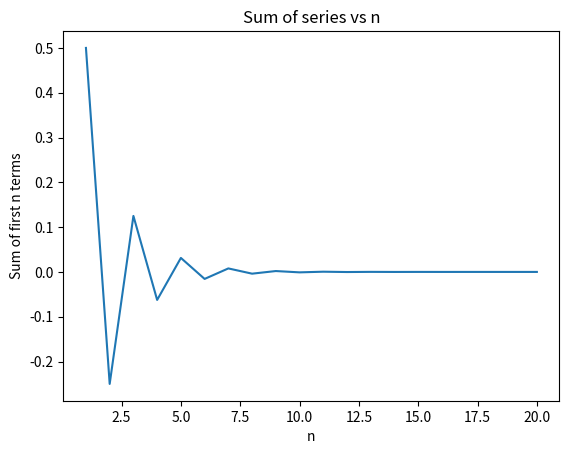

Reproduce this figure in Python. (Note: this script raises an exception after producing the figure.)
# -*- coding: utf-8 -*-
"""P346 Assgn1.ipynb

Automatically generated by Colaboratory.

Original file is located at
    https://colab.research.google.com/<link-removed>
"""

#Q1

# Sum of N odd numbers
def sum_odd(n):
  sum = 0
  for i in range(0,n):
    p = 2*i + 1
    sum = sum + p
  return(sum)


#Factorial of N
def fact(n):
  if type(n) != int:
    return "Enter a non negative integer input"
  else:
    print()
  p = 1
  fact = 1
  for i in range(0,n):
    fact = fact*p
    p = p + 1
  return(fact)


print("Example: Sum of first 3 odd terms")
print(sum_odd(3)) #Dummy Inputs : Change inputs here
print()
print("Example: Factorial of 5")
print(fact(5)) #Dummy Inputs : Change inputs here

#Q2

#AP of N numbers
def sum_ap(n, ini, cd):
  nt = ini
  ap = 0
  for i in range(0,n):
    ap = ap + nt
    nt = nt + cd
  return(ap)


#GP of N numbers
def sum_gp(n, ini, cr):
  nt = ini
  gp = 0
  for i in range(0,n):
    gp = gp + nt
    nt = nt*cr
  return(gp)


#HP of N numbers

def sum_hp(n, ini, cd):
  nt = ini
  hp = 0
  for i in range(0,n):
    hp = hp + nt
    nt = 1/((1/nt) + cd)
  return(hp)


print("Example: Sum of terms in AP")
print(sum_ap(3, 2, 1.5)) #Dummy Inputs : Change inputs here
print()
print("Example: Sum of terms in GP")
print(sum_gp(3, 4.34, 0.5)) #Dummy Inputs : Change inputs here
print()
print("Example: Sum of terms in HP")
print(sum_hp(4, 1, 1.5)) #Dummy Inputs : Change inputs here

#Q3

import matplotlib.pyplot as plt

#sum of first n terms of series
def sum_series(n):
  sum = 0
  for i in range(1,n+1):
    nt = ((-1)**(i + 1))/(2**i)
    sum = sum + nt
  return(sum)

#plot of series sum vs n upto first n terms
def plot_seriessum(n):
  x = [0] * n
  y = [0] * n
  sum = 0
  for i in range(1,n+1):
    nt = ((-1)**(i + 1))/(2**i)
    x[i-1] = i
    sum = sum + nt
    y[i-1] = nt
  
  plt.plot(x,y)
  plt.xlabel("n")
  plt.ylabel("Sum of first n terms")
  plt.title("Sum of series vs n")
  plt.show()
#def plt_series(n):

print("Example: Sum of first N terms of given series")
print(sum_series(200)) #Dummy Inputs : Change inputs here
print()
plot_seriessum(20)

#Q4

#transpose of a matrix
def trans(x):
  y = [0] * len(x[0])
  for k in range(0,len(x[0])): y[k] = [0] * len(x)
  for i in range(0, len(x[0])):
    for j in range(0, len(x)):
      y[i][j] = x[j][i]
  return(y)

#dot product - 2 column vectors
def dotpr_col(x,y):
  if len(x) & len(y):
    if len(x) == len(y):
      sum = 0
      for i in range(0, len(y)):
        sum = sum + ((x[i][0])*(y[i][0]))
      return(sum)
    else:
      print("Product undefined - Incorrect # vector components")
  else:
    print("Invalid Inputs")


#two-matrix product
def mat_prod(x,y): #for XY
  if len(x[0]) != len(y):
    print("Product not defined: Incorrect matrix order")
  else:
    #dynamic creation of blank product matrix 
    val = [0] * len(x)
    for x in range (len(x)): val[x] = [0] * len(y[0])

    p = [0] * len(y)
    q = [0] * len(y)
    m = trans(x)
    for i in range(0, len(val)):
            
      for j in range (0, len(val[0])):
        for k in range(0, len(y)):
          t1 = y[k][j]
          t2 = m[k][i]
          q[k] = [t1]
          p[k] = [t2]
          # print(x[i][r])
          # p = x[i]
          #sum = sum + (x[i][print(k)])*(y[print(k)][j])
        prm(q)
        val[i][j] = dotpr_col(p,q)

    return(val)


#printing matrix
def prm(x):
  for i in range(0, len(x)):
    print(x[i])
    print()


A = [[2,-3,1.4],[2.5,1,-2],[-0.8,0,3.1]]  #Dummy Inputs : Change inputs here
B = [[0,-1,1],[1.5,0.5,-2],[3,0,-2]]      #Dummy Inputs : Change inputs here
C = [[-2],[0.5],[1.5]]                    #Dummy Inputs : Change inputs here
D = [[1],[0],[-1]]                        #Dummy Inputs : Change inputs here

print("Example: D.C")
print(dotpr_col(D,C))
print()
print("Example: AB")
prm(mat_prod(A,B))
print()
print("Example: BC")
prm(mat_prod(B,C))
print()

#Q5

class myComplex:
  def __init__(self, re, im):
    self.real = re
    self.im = im
  
  def prnt(self):
    if self.im >= 0:
      print(self.real, "+", self.im,"i")
    else:
      print(self.real, "-", abs(self.im),"i")

def csum(x,y):
  p = x.real + y.real
  q = x.im + y.im
  sum = myComplex(p, q)
  return(sum)
  
def cprod(x,y):
  p = ((x.real)*(y.real)) - ((x.im)*(y.im))
  q = ((x.real)*(y.im)) + ((x.im)*(y.real))
  pr = myComplex(p, q)
  return(pr)

def cmod(x):
  m = ((x.real)**2) + ((x.im)**2)
  return(m)

a = myComplex(3, -2)
b = myComplex(1, 2)

c = csum(a, b)
print("Sum")
c.prnt()
print()

c = cprod(a, b)
print("Product")
c.prnt()
print()

print("Modulus of",end=" ")
a.prnt()
print(cmod(a))
print()
print("Modulus of",end=" ")
b.prnt()
print(cmod(b))

p = [0] * 4
b = 2
for i in range(0,4): p[i] = [b] * 3
print(p)

def trans(x):
  y = [0] * len(x[0])
  for k in range(0,len(x[0])): y[k] = [0] * len(x)
  for i in range(0, len(x[0])):
    for j in range(0, len(x)):
      y[i][j] = x[j][i]
  return(y)

prm(trans(C))